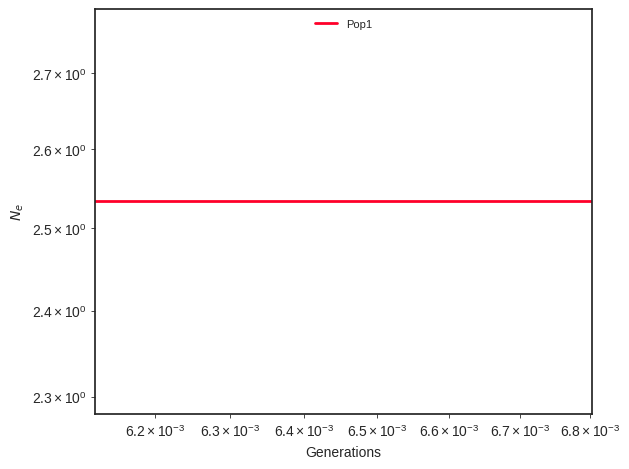

The table this chart was drawn from, first rows:
label, x, y, plot_type, plot_num
Pop1, 0.0, 2.534, path, 0
Pop1, 0.006803, 2.534, path, 0
Pop1, 0.006803, 2.534, path, 0
Pop1, 0.006803, 2.534, path, 0
Pop1, 0.006803, 2.534, path, 0
Pop1, 0.006803, 2.534, path, 0
Pop1, 0.006803, 2.534, path, 0
Pop1, 0.006803, 2.534, path, 0
Pop1, 0.006803, 2.534, path, 0
Pop1, 0.006803, 2.534, path, 0
Pop1, 0.006803, 2.534, path, 0
Pop1, 0.006803, 2.534, path, 0
Pop1, 0.006803, 2.534, path, 0
Pop1, 0.006803, 2.534, path, 0
Pop1, 0.006803, 2.534, path, 0
Pop1, 0.006803, 2.534, path, 0
Pop1, 0.006803, 2.534, path, 0
Pop1, 0.006803, 2.534, path, 0
Pop1, 0.006803, 2.534, path, 0
Pop1, 0.006803, 2.534, path, 0
Pop1, 0.006803, 2.534, path, 0
Pop1, 0.006803, 2.534, path, 0
Pop1, 0.006803, 2.534, path, 0
Pop1, 0.006803, 2.534, path, 0
Pop1, 0.006803, 2.534, path, 0
Pop1, 0.006803, 2.534, path, 0
Pop1, 0.006803, 2.534, path, 0
Pop1, 0.006803, 2.534, path, 0
Pop1, 0.006803, 2.534, path, 0
Pop1, 0.006803, 2.534, path, 0
Pop1, 0.006803, 2.534, path, 0
Pop1, 0.006803, 2.534, path, 0
Pop1, 0.006803, 2.534, path, 0
Pop1, 0.006803, 2.534, path, 0
Pop1, 0.006803, 2.534, path, 0
Pop1, 0.006803, 2.534, path, 0
Pop1, 0.006803, 2.534, path, 0
Pop1, 0.006803, 2.534, path, 0
Pop1, 0.006803, 2.534, path, 0
Pop1, 0.006803, 2.534, path, 0
Pop1, 0.006803, 2.534, path, 0
Pop1, 0.006803, 2.534, path, 0
Pop1, 0.006803, 2.534, path, 0
Pop1, 0.006803, 2.534, path, 0
Pop1, 0.006803, 2.534, path, 0
Pop1, 0.006803, 2.534, path, 0
Pop1, 0.006803, 2.534, path, 0
Pop1, 0.006803, 2.534, path, 0
Pop1, 0.006803, 2.534, path, 0
Pop1, 0.006803, 2.534, path, 0
Pop1, 0.006803, 2.534, path, 0
Pop1, 0.006803, 2.534, path, 0
Pop1, 0.006803, 2.534, path, 0
Pop1, 0.006803, 2.534, path, 0
Pop1, 0.006803, 2.534, path, 0
Pop1, 0.006803, 2.534, path, 0
Pop1, 0.006803, 2.534, path, 0
Pop1, 0.006803, 2.534, path, 0
Pop1, 0.006803, 2.534, path, 0
Pop1, 0.006803, 2.534, path, 0
... 41 more rows
